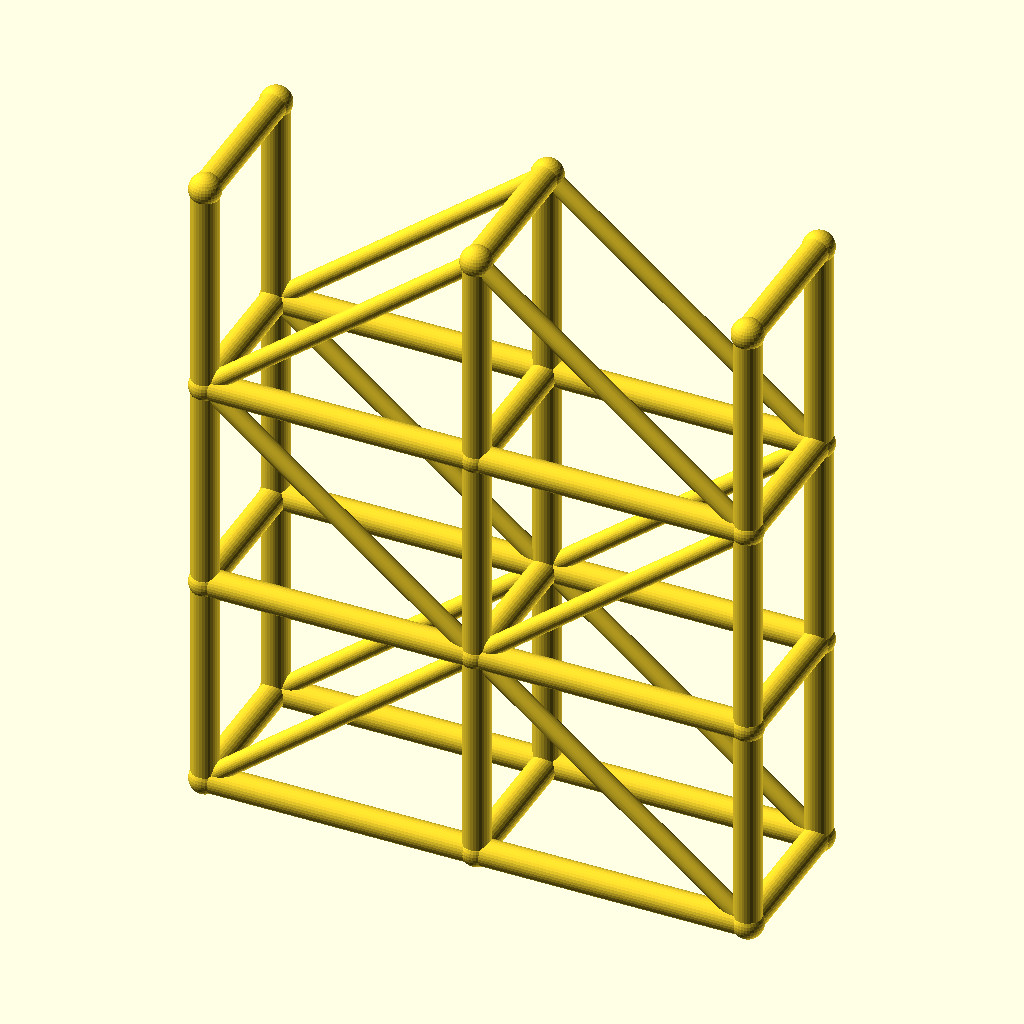
Cell 1 — every parameter at its default value.
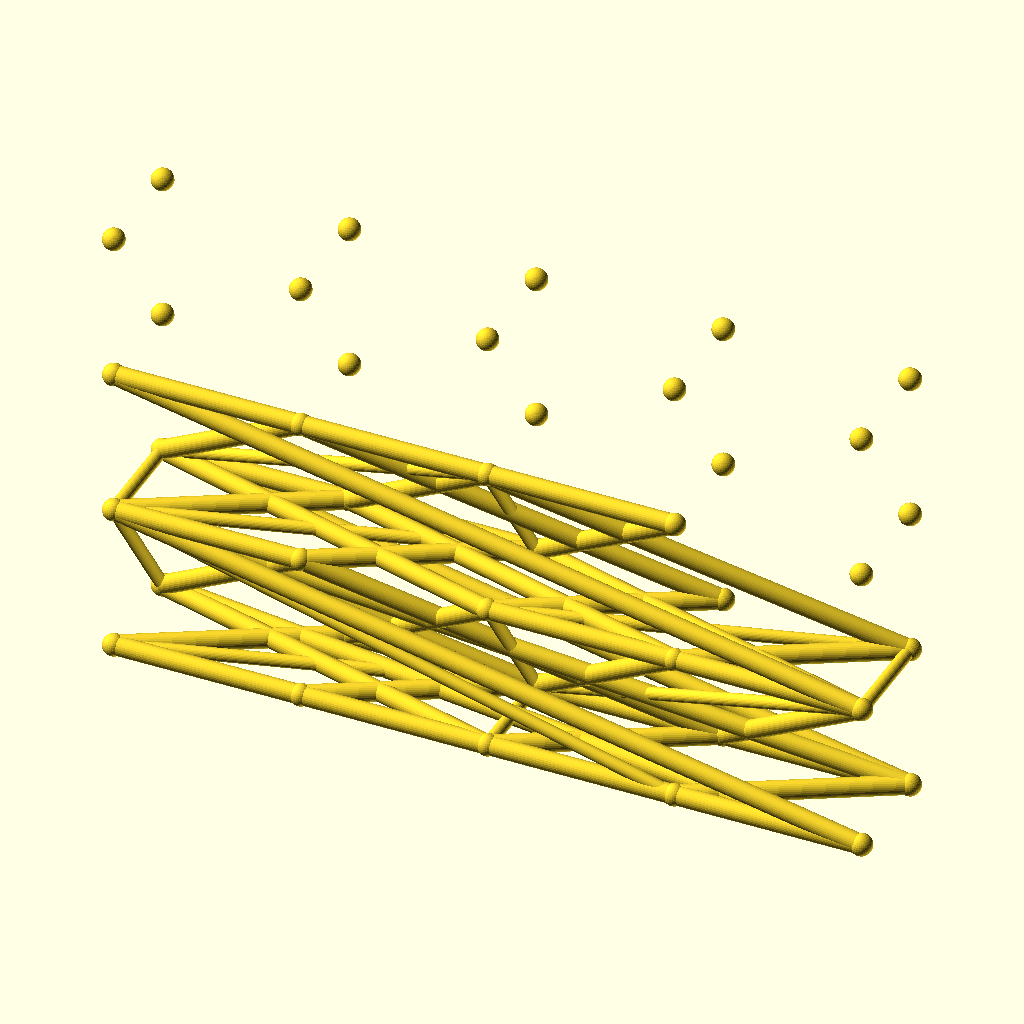
Cell 2: spans = 4 (everything else at default).
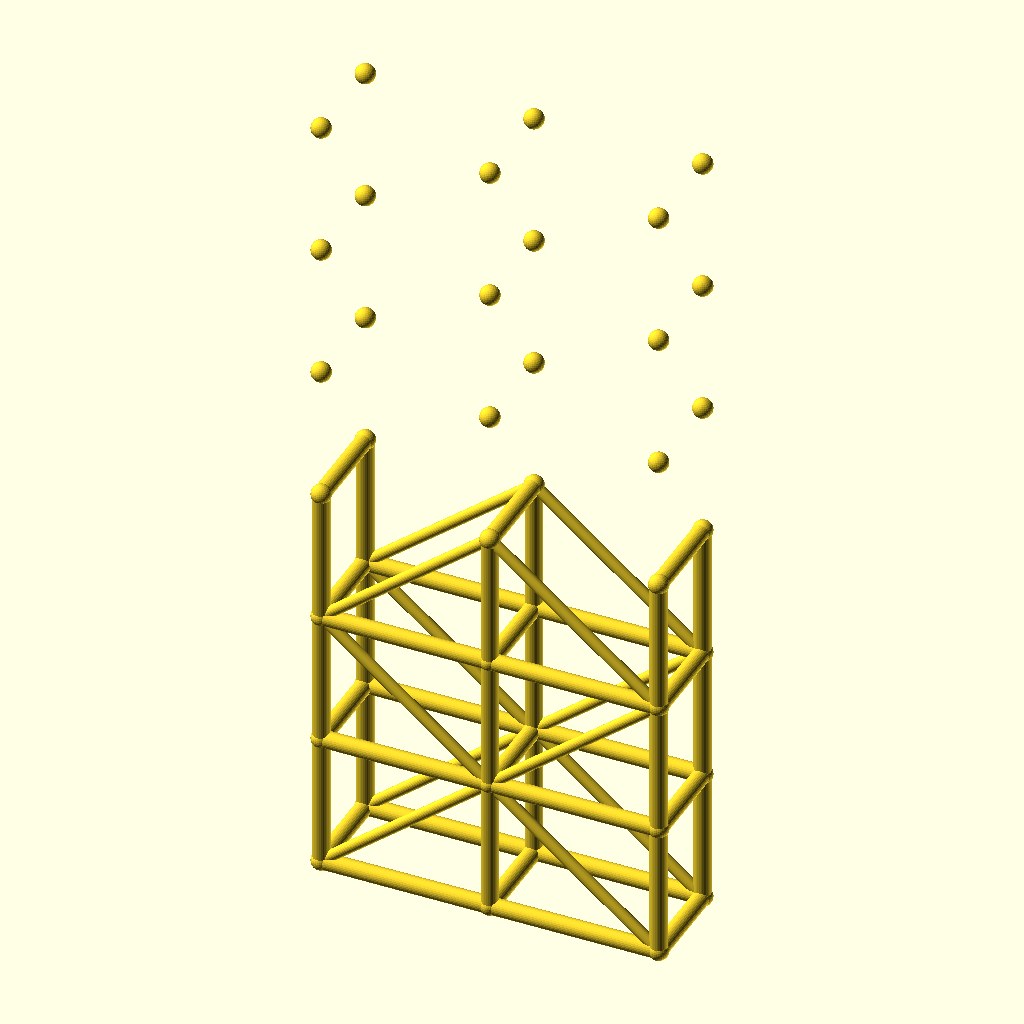
Cell 3: the same model with levels = 6.
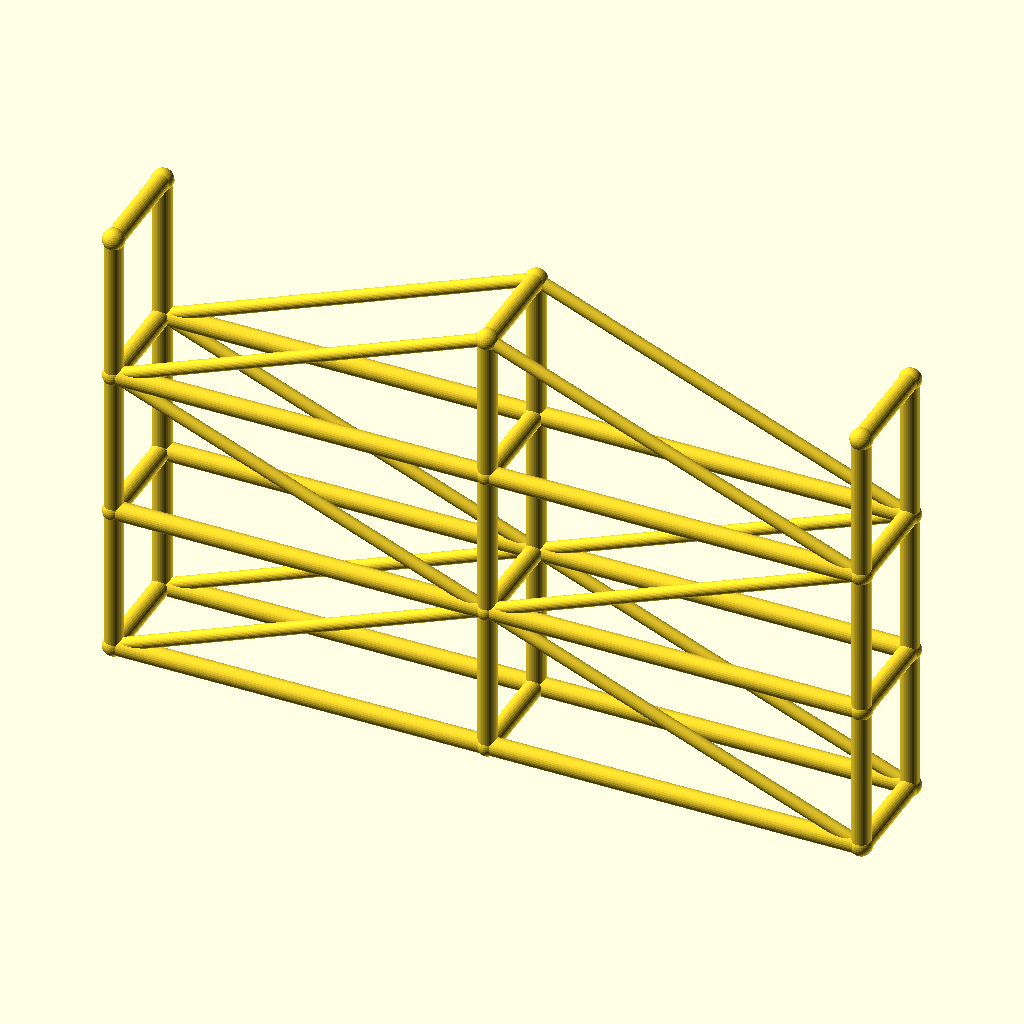
Cell 4 — bay_l set to 100, the other parameters unchanged.
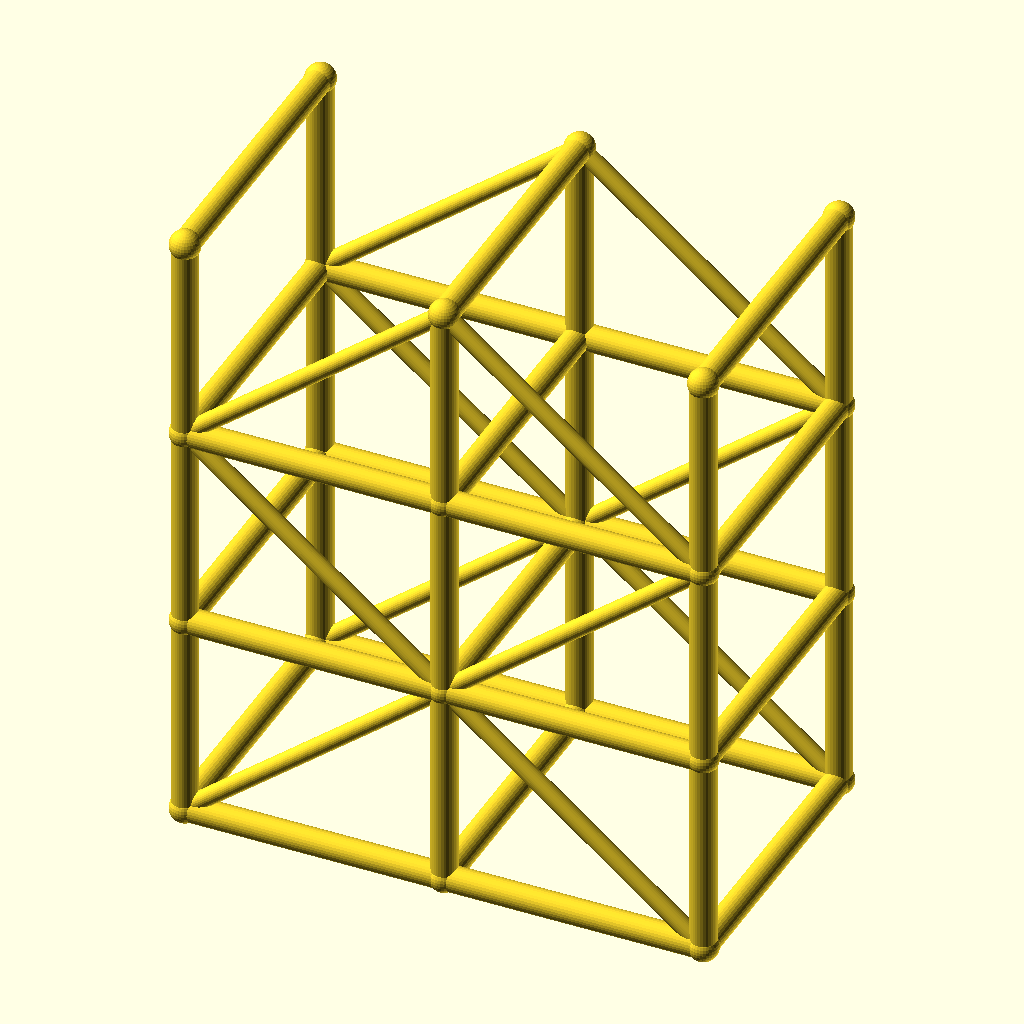
Cell 5: tower_w = 56 (everything else at default).
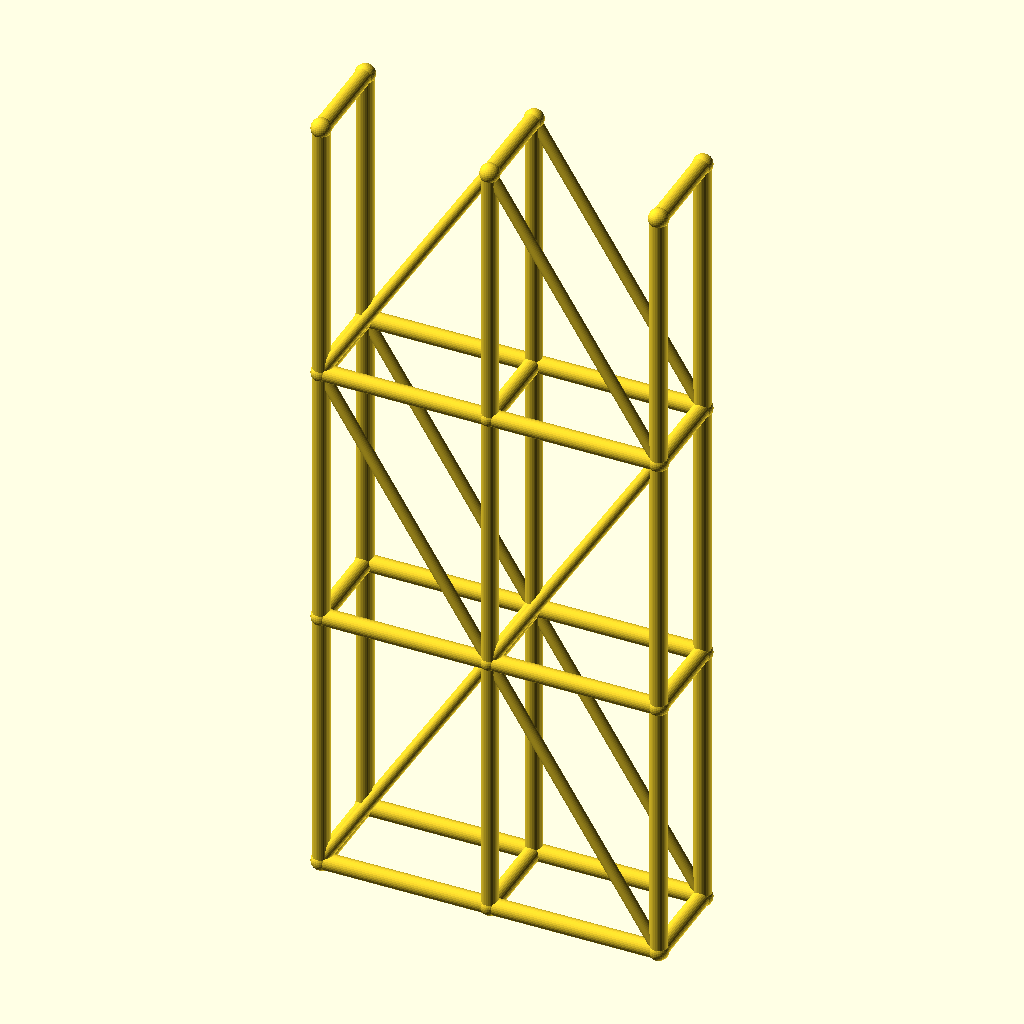
Cell 6: lift_h = 80 (everything else at default).
All cells are drawn from the same view direction (rotation 55°, 0°, 25°, orthographic, colour scheme Cornfield), but the view is re-fitted for each cell, so position and scale can differ between cells as well as the parameter.
Source of the model, optional_data/data/wire3/scaffold/scene_0224.scad:
$fn = 32;

// ----------------------------------------------------------------------
// Scaffold tower: 2 spans x 3 lifts
// ----------------------------------------------------------------------

// --- parameters (mm) ---
spans = 2;                // spans along X
levels = 3;               // lift levels
bay_l = 50;               // span length, X
tower_w = 28;             // tower width, Y
lift_h = 40;              // lift height, Z
post_r = 2.5;             // post and ledger radius
brace_r = 1.7;            // diagonal brace radius
joint_r = 2.9;            // joint ball radius
fit_tol = 0.1;            // declared fit tolerance (prompt contract)
free_tol = 0.3;           // declared free tolerance (prompt contract)

bbox_x = spans * bay_l + 2 * joint_r;  // overall X, joints included
bbox_y = tower_w + 2 * joint_r;  // overall Y, joints included
bbox_z = levels * lift_h + 2 * joint_r;  // overall Z, joints included
post_d = 2 * post_r;  // post stock diameter
brace_d = 2 * brace_r;  // brace stock diameter
tower_l = spans * bay_l;  // tower footprint length
tower_h = levels * lift_h;  // tower height
nodes = [for (lvl = [0 : levels], side = [0, 1], st = [0 : spans]) [st * bay_l, side * tower_w, lvl * lift_h]];

module member(a, b, r) {
  /* round stock from joint a to joint b, ends buried in the joint balls */
  d = b - a;
  length = norm(d);
  translate(a) rotate([0, acos(d[2] / length), atan2(d[1], d[0])])
    cylinder(h = length, r = r);
}

module joint(p, r) {
  /* ball at the joint centre, fatter than every member meeting there */
  translate(p) sphere(r = r);
}

/* members - each call is one graph edge */
member(nodes[0], nodes[6], post_r);
member(nodes[1], nodes[7], post_r);
member(nodes[2], nodes[8], post_r);
member(nodes[0], nodes[1], post_r);
member(nodes[1], nodes[2], post_r);
member(nodes[3], nodes[9], post_r);
member(nodes[4], nodes[10], post_r);
member(nodes[5], nodes[11], post_r);
member(nodes[3], nodes[4], post_r);
member(nodes[4], nodes[5], post_r);
member(nodes[6], nodes[12], post_r);
member(nodes[7], nodes[13], post_r);
member(nodes[8], nodes[14], post_r);
member(nodes[6], nodes[7], post_r);
member(nodes[7], nodes[8], post_r);
member(nodes[9], nodes[15], post_r);
member(nodes[10], nodes[16], post_r);
member(nodes[11], nodes[17], post_r);
member(nodes[9], nodes[10], post_r);
member(nodes[10], nodes[11], post_r);
member(nodes[12], nodes[18], post_r);
member(nodes[13], nodes[19], post_r);
member(nodes[14], nodes[20], post_r);
member(nodes[12], nodes[13], post_r);
member(nodes[13], nodes[14], post_r);
member(nodes[15], nodes[21], post_r);
member(nodes[16], nodes[22], post_r);
member(nodes[17], nodes[23], post_r);
member(nodes[15], nodes[16], post_r);
member(nodes[16], nodes[17], post_r);
member(nodes[0], nodes[3], post_r);
member(nodes[1], nodes[4], post_r);
member(nodes[2], nodes[5], post_r);
member(nodes[6], nodes[9], post_r);
member(nodes[7], nodes[10], post_r);
member(nodes[8], nodes[11], post_r);
member(nodes[12], nodes[15], post_r);
member(nodes[13], nodes[16], post_r);
member(nodes[14], nodes[17], post_r);
member(nodes[18], nodes[21], post_r);
member(nodes[19], nodes[22], post_r);
member(nodes[20], nodes[23], post_r);
member(nodes[0], nodes[7], brace_r);
member(nodes[7], nodes[2], brace_r);
member(nodes[3], nodes[10], brace_r);
member(nodes[10], nodes[5], brace_r);
member(nodes[12], nodes[7], brace_r);
member(nodes[7], nodes[14], brace_r);
member(nodes[15], nodes[10], brace_r);
member(nodes[10], nodes[17], brace_r);
member(nodes[12], nodes[19], brace_r);
member(nodes[19], nodes[14], brace_r);
member(nodes[15], nodes[22], brace_r);
member(nodes[22], nodes[17], brace_r);

/* joint balls */
for (p = nodes) joint(p, joint_r);
Customizer parameters (derived from the source; name, type, default, range or options):
spans: number, default 2
levels: number, default 3
bay_l: number, default 50
tower_w: number, default 28
lift_h: number, default 40
post_r: number, default 2.5
brace_r: number, default 1.7
joint_r: number, default 2.9
fit_tol: number, default 0.1
free_tol: number, default 0.3
